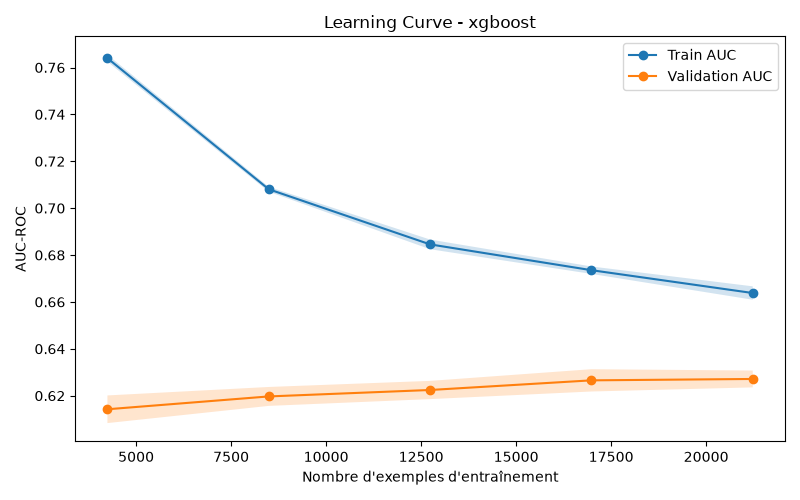

Values plotted in this chart, from the file beside it:
train_size, train_auc_mean, train_auc_std, val_auc_mean, val_auc_std
4245, 0.764, 0.001463, 0.6142, 0.005896
8490, 0.7081, 0.001035, 0.6197, 0.004036
12735, 0.6846, 0.002063, 0.6224, 0.003887
16980, 0.6735, 0.001588, 0.6266, 0.004757
21226, 0.6638, 0.002858, 0.6271, 0.003594
